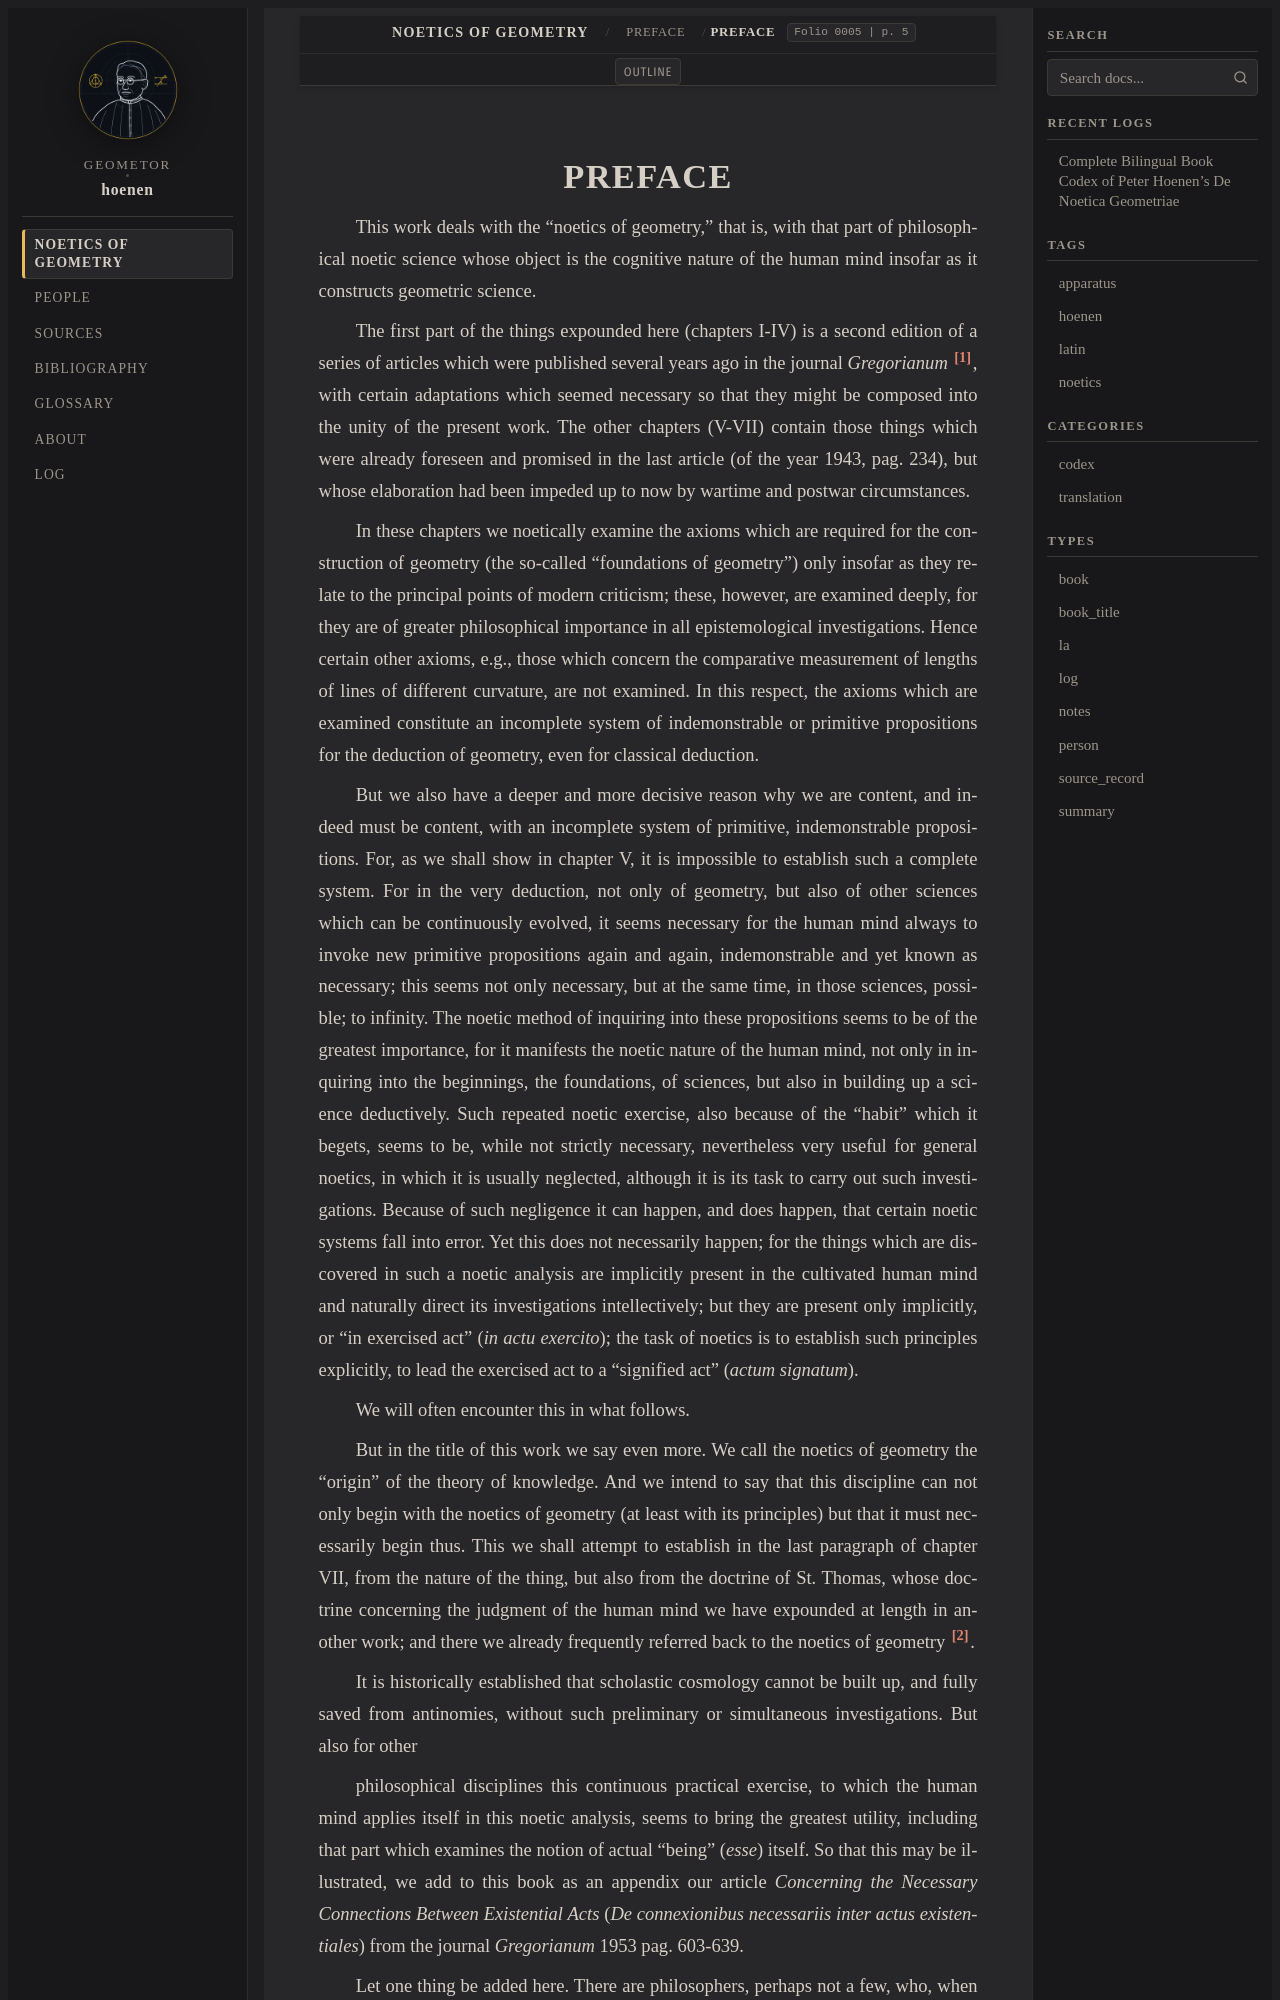

repository: geometor/hoenen · page: de_noetica_geometriae/preface/preface-en-3.1.html · generator: sphinx

:orphan:
:layout: book
:lang: en
:folio: 0005
:page: 5

.. _preface-en-3-1:

PREFACE
=======

.. folio:: 0005
   :page: 5

This work deals with the "noetics of geometry," that is, with that part of philosophical noetic science whose object is the cognitive nature of the human mind insofar as it constructs geometric science.

The first part of the things expounded here (chapters I-IV) is a second edition of a series of articles which were published several years ago in the journal *Gregorianum* [#f1]_, with certain adaptations which seemed necessary so that they might be composed into the unity of the present work. The other chapters (V-VII) contain those things which were already foreseen and promised in the last article (of the year 1943, pag. 234), but whose elaboration had been impeded up to now by wartime and postwar circumstances.

In these chapters we noetically examine the axioms which are required for the construction of geometry (the so-called "foundations of geometry") only insofar as they relate to the principal points of modern criticism; these, however, are examined deeply, for they are of greater philosophical importance in all epistemological investigations. Hence certain other axioms, e.g., those which concern the comparative measurement of lengths of lines of different curvature, are not examined. In this respect, the axioms which are examined constitute an incomplete system of indemonstrable or primitive propositions for the deduction of geometry, even for classical deduction.

But we also have a deeper and more decisive reason why we are content, and indeed must be content, with an incomplete system of primitive, indemonstrable propositions. For, as we shall show in chapter V, it is impossible to establish such a complete system. For in the very deduction, not only of geometry, but also of other sciences which can be continuously evolved, it seems necessary for the human mind always to invoke new primitive propositions again and again, indemonstrable and yet known as necessary; this seems not only necessary, but at the same time, in those sciences, possible; to infinity. The noetic method of inquiring into these propositions seems to be of the greatest importance, for it manifests the noetic nature of the human mind, not only in inquiring into the beginnings, the foundations, of sciences, but also in building up a science deductively. Such repeated noetic exercise, also because of the "habit" which it begets, seems to be, while not strictly necessary, nevertheless very useful for general noetics, in which it is usually neglected, although it is its task to carry out such investigations. Because of such negligence it can happen, and does happen, that certain noetic systems fall into error. Yet this does not necessarily happen; for the things which are discovered in such a noetic analysis are implicitly present in the cultivated human mind and naturally direct its investigations intellectively; but they are present only implicitly, or "in exercised act" (*in actu exercito*); the task of noetics is to establish such principles explicitly, to lead the exercised act to a "signified act" (*actum signatum*).

We will often encounter this in what follows.
